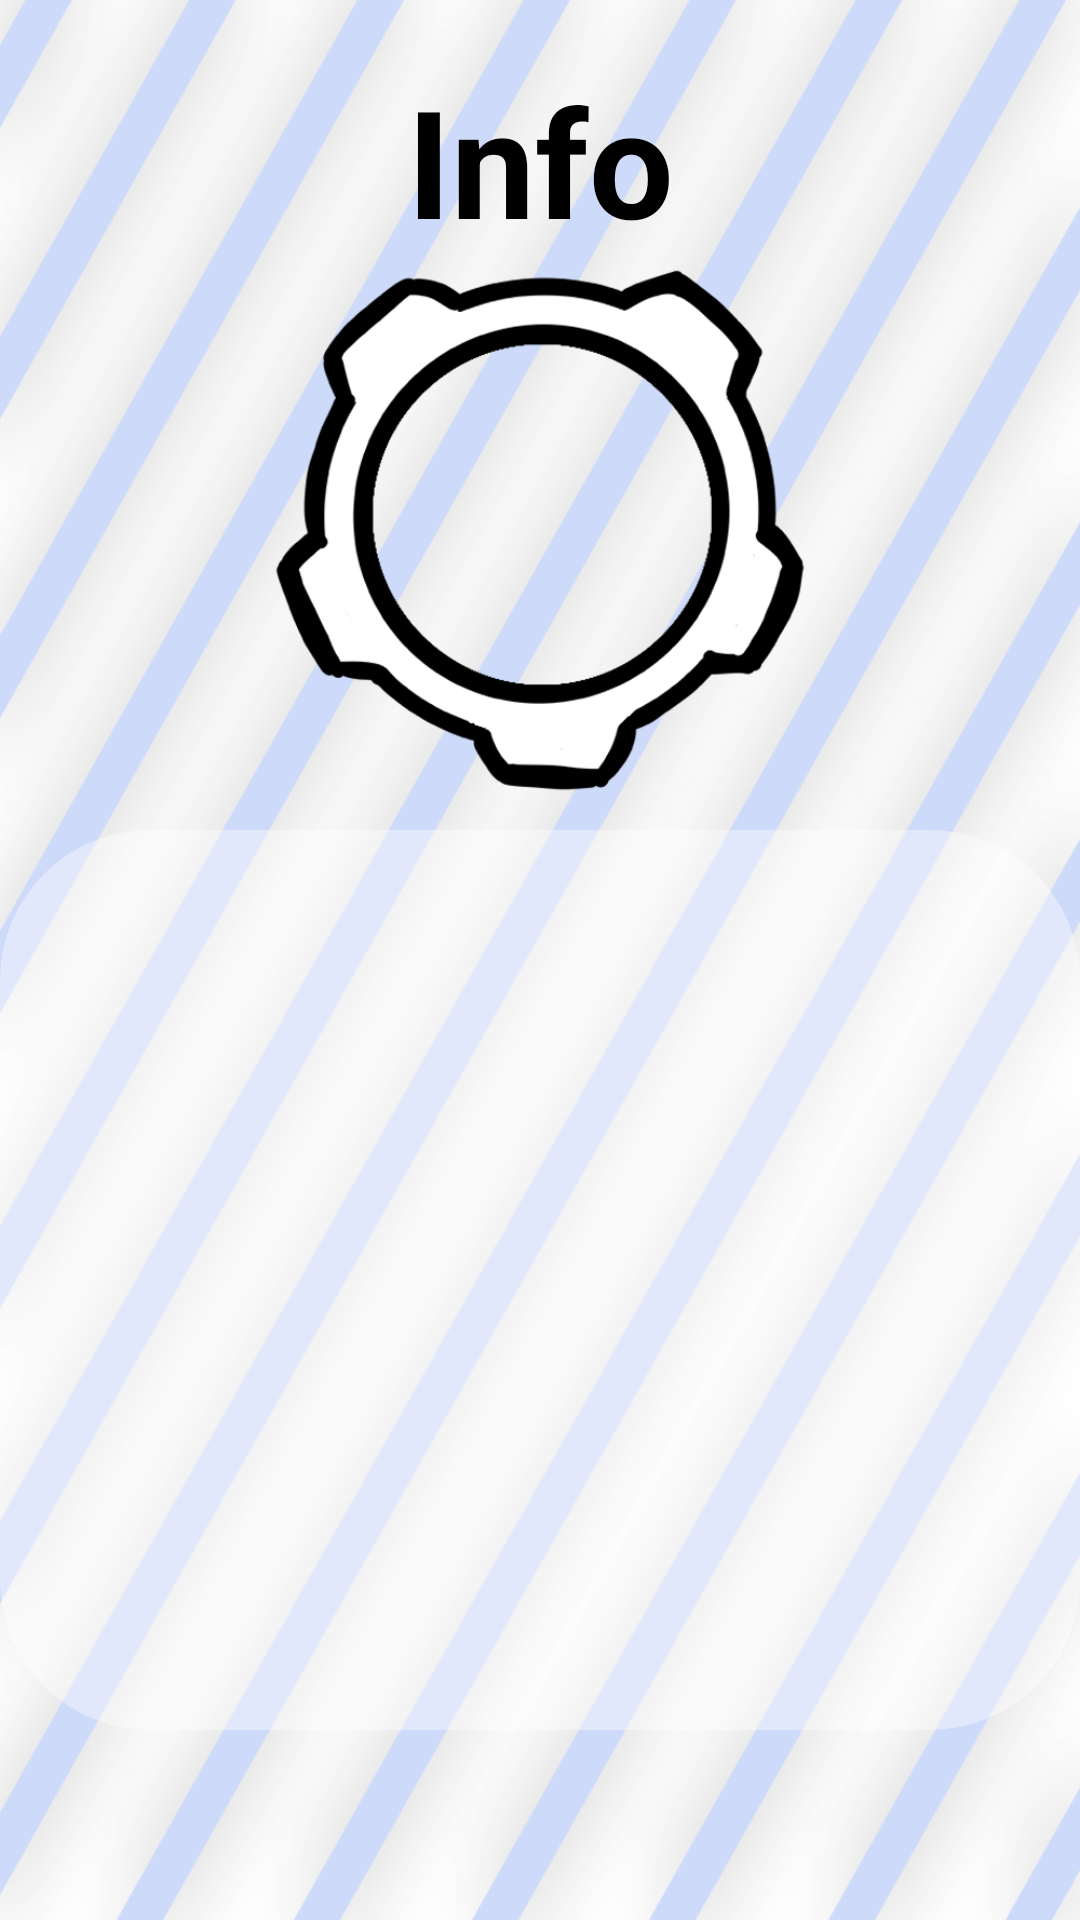

Produce the Android XML layout that renders to this screen, including the resource entries it uses.
<!-- AndroidManifest.xml: application theme Theme.SnorLacksApp -->
<!-- res/layout/fragment_settings.xml -->
<?xml version="1.0" encoding="utf-8"?>
<FrameLayout xmlns:android="http://schemas.android.com/apk/res/android"
    xmlns:app="http://schemas.android.com/apk/res-auto"
    xmlns:tools="http://schemas.android.com/tools"
    android:layout_width="match_parent"
    android:layout_height="match_parent"
    tools:context=".SettingsFragment">

    <androidx.constraintlayout.widget.ConstraintLayout
        android:id="@+id/mainLayout"
        android:layout_width="fill_parent"
        android:layout_height="fill_parent"
        android:orientation="vertical"
        android:background="@drawable/settings_background">

        <TextView
            android:id="@+id/txtSettings"
            android:layout_width="wrap_content"
            android:layout_height="wrap_content"
            android:layout_marginTop="20dp"
            android:text="Info"
            android:textSize="50sp"
            android:textStyle="bold"
            app:layout_constraintEnd_toEndOf="parent"
            app:layout_constraintStart_toStartOf="parent"
            app:layout_constraintTop_toTopOf="parent" />

        <ImageView
            android:id="@+id/imageView"
            android:layout_width="180dp"
            android:layout_height="180dp"
            android:background="@drawable/settings"
            app:layout_constraintEnd_toEndOf="parent"
            app:layout_constraintStart_toStartOf="parent"
            app:layout_constraintTop_toBottomOf="@+id/txtSettings" />


        <ListView
            android:id="@+id/infoSettings"
            android:layout_width="wrap_content"
            android:layout_height="300dp"
            android:layout_marginVertical="10dp"
            android:layout_gravity="center"
            android:divider="@color/white"
            android:dividerHeight="3dp"
            android:minHeight="30dp"
            android:background="@drawable/navigation_background"
            android:paddingStart="17dp"
            android:paddingEnd="4dp"
            android:paddingTop="8dp"
            android:paddingBottom="8dp"
            app:layout_constraintTop_toBottomOf="@+id/imageView">
        </ListView>

    </androidx.constraintlayout.widget.ConstraintLayout>

</FrameLayout>
<!-- resources referenced by this layout -->
<resources>
  <color name="white">#FFFFFFFF</color>
  <!-- drawable navigation_background (drawable) -->
  <?xml version="1.0" encoding="utf-8"?>
  <shape xmlns:android="http://schemas.android.com/apk/res/android">
      <solid android:color="#60FFFFFF" /> 
      <corners android:radius="50dp" /> 
  </shape>
  <!-- drawable settings: png bitmap (drawable, 42866 bytes) -->
  <!-- drawable settings_background: png bitmap (drawable, 24557 bytes) -->
  <style name="Theme.SnorLacksApp" parent="Base.Theme.SnorLacksApp" />
  <style name="Base.Theme.SnorLacksApp" parent="Theme.Material3.DayNight.NoActionBar">
          
          <item name="colorPrimary">@color/colorAccent</item>
          <item name="android:textColor">@color/black</item>
      </style>
  <color name="colorAccent">#0E2255</color>
  <color name="black">#FF000000</color>
</resources>
